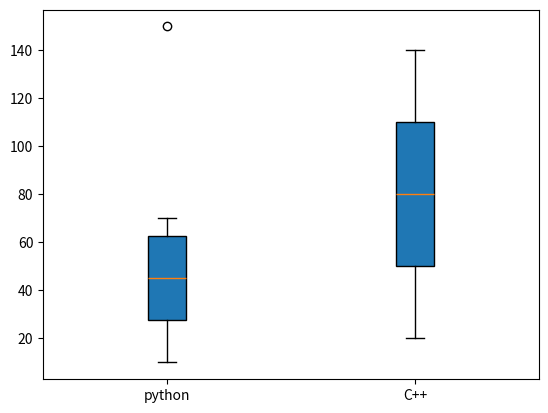

The matplotlib source for this figure:
# Draw two Box plot
import matplotlib.pyplot as plt
x = [10,20,30,40,50,60,70,150]
y = [20,40,60,80,100,120,140]

list = [x,y]
plt.boxplot(list ,labels=["python","C++"] , patch_artist=True)

plt.savefig("Boxplot")
plt.show()
